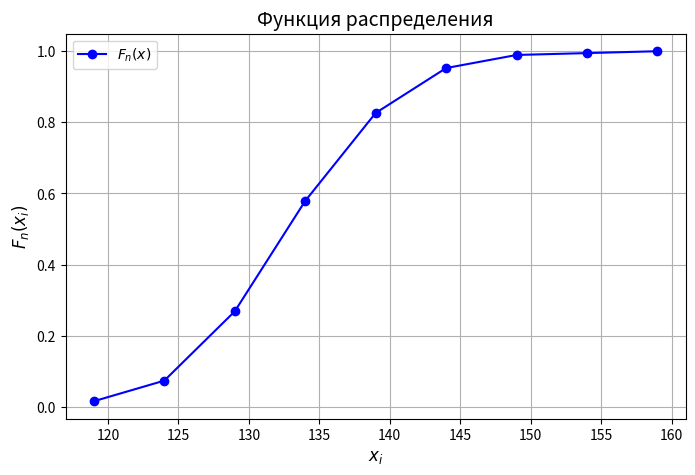

Generate this figure with matplotlib:
import numpy as np
import matplotlib.pyplot as plt

intervals = [(114, 119), (119, 124), (124, 129), (129, 134), (134, 139), 
             (139, 144), (144, 149), (149, 154), (154, 159)]
N_i = [3, 14, 51, 110, 157, 181, 188, 189, 190]

x_values = [interval[1] for interval in intervals]
y_values = [N / max(N_i) for N in N_i]

plt.figure(figsize=(8, 5))
plt.plot(x_values, y_values, marker='o', linestyle='-', color='b', label=r'$F_n(x)$')


#mode = 136
#plt.axvline(mode, color='r', linestyle='--', label=f'Мода = {mode}')


#plt.text(mode + 0.5, 0.7, f'Мода = {mode}', color='red', fontsize=12)

plt.xlabel(r'$x_i$', fontsize=12)
plt.ylabel(r'$F_n(x_i)$', fontsize=12)
plt.title('Функция распределения', fontsize=14)
plt.grid(True)
plt.legend()
plt.show()
